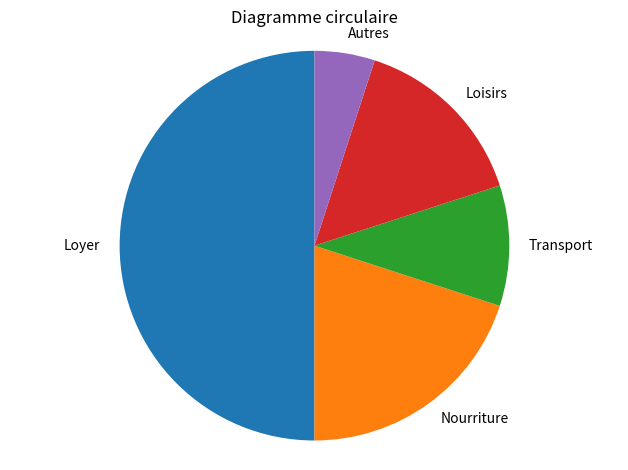

The script that saved this image:
import matplotlib.pyplot as plt
import numpy as np
import pandas as pd
import random
Depenses = [500, 200, 100, 150, 50]
Categories = ["Loyer", "Nourriture", "Transport", "Loisirs", "Autres"]


plt.pie(Depenses,labels=Categories,startangle=90)
plt.title("Diagramme circulaire")
plt.axis('equal')
plt.grid(True)
plt.tight_layout()
plt.show()
